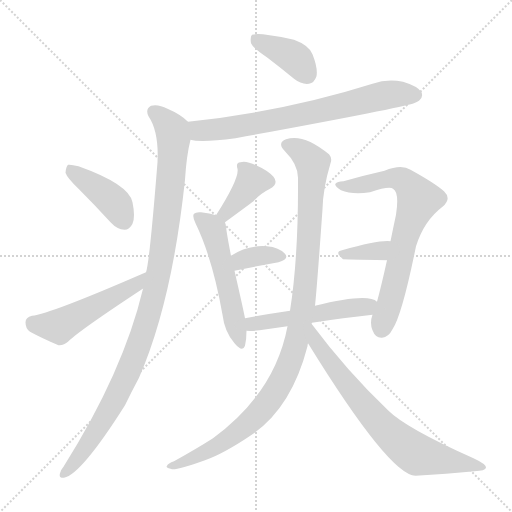
t = 0.00 s
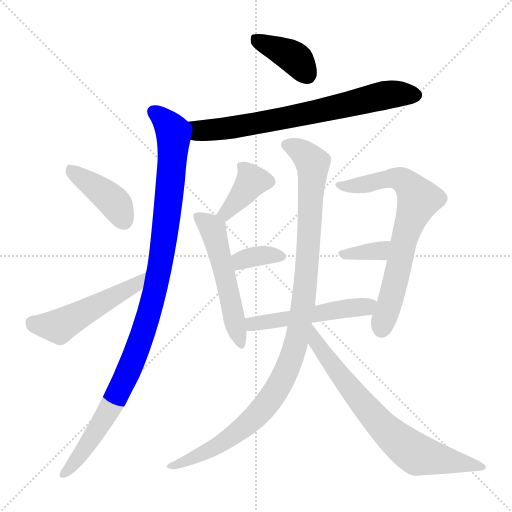
t = 1.95 s
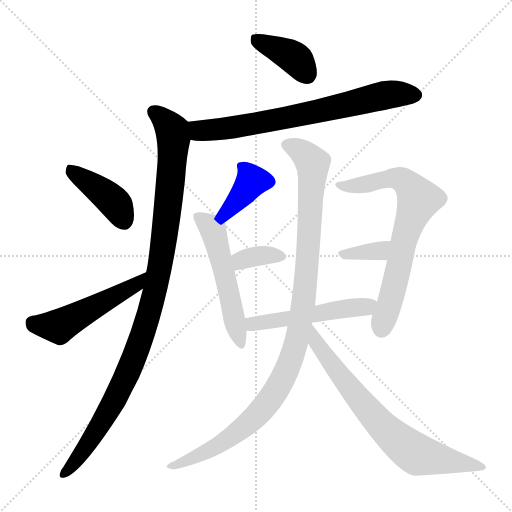
t = 3.90 s
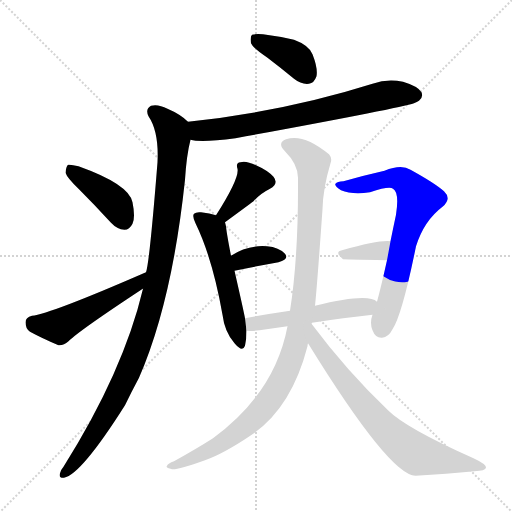
t = 5.85 s
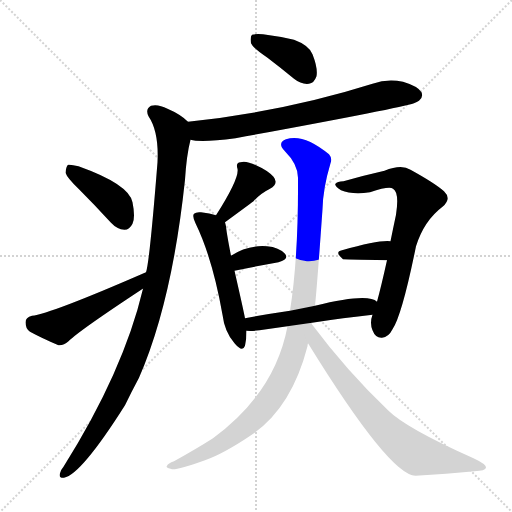
t = 7.80 s
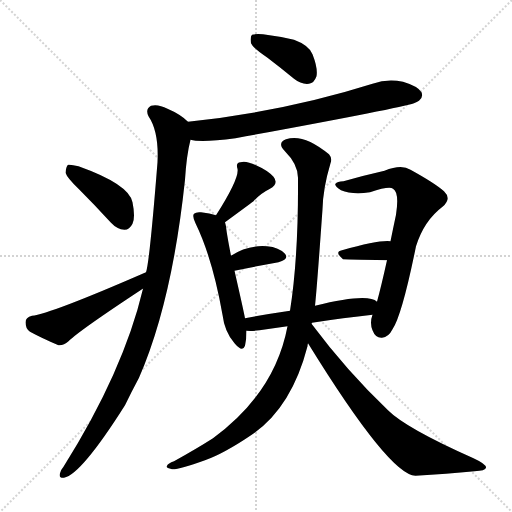
t = 9.74 s

The animated SVG that drew these frames (rendered in a browser with its animation timeline set to each time). Animation: 13 CSS @keyframes rules; one cycle of 9.74 s.

<svg version="1.1" viewBox="0 0 1024 1024" xmlns="http://www.w3.org/2000/svg">
  <g stroke="lightgray" stroke-dasharray="1,1" stroke-width="1" transform="scale(4, 4)">
    <line x1="0" y1="0" x2="256" y2="256"></line>
    <line x1="256" y1="0" x2="0" y2="256"></line>
    <line x1="128" y1="0" x2="128" y2="256"></line>
    <line x1="0" y1="128" x2="256" y2="128"></line>
  </g>
<g transform="scale(1, -1) translate(0, -900)">
   <style type="text/css">
    @keyframes keyframes0 {
      from {
       stroke: blue;
       stroke-dashoffset: 387;
       stroke-width: 128;
       }
       56% {
       animation-timing-function: step-end;
       stroke: blue;
       stroke-dashoffset: 0;
       stroke-width: 128;
       }
       to {
       stroke: black;
       stroke-width: 1024;
       }
       }
       #make-me-a-hanzi-animation-0 {
         animation: keyframes0 0.564941s both;
         animation-delay: 0.000000s;
         animation-timing-function: linear;
       }
    @keyframes keyframes1 {
      from {
       stroke: blue;
       stroke-dashoffset: 715;
       stroke-width: 128;
       }
       70% {
       animation-timing-function: step-end;
       stroke: blue;
       stroke-dashoffset: 0;
       stroke-width: 128;
       }
       to {
       stroke: black;
       stroke-width: 1024;
       }
       }
       #make-me-a-hanzi-animation-1 {
         animation: keyframes1 0.831868s both;
         animation-delay: 0.564941s;
         animation-timing-function: linear;
       }
    @keyframes keyframes2 {
      from {
       stroke: blue;
       stroke-dashoffset: 1042;
       stroke-width: 128;
       }
       77% {
       animation-timing-function: step-end;
       stroke: blue;
       stroke-dashoffset: 0;
       stroke-width: 128;
       }
       to {
       stroke: black;
       stroke-width: 1024;
       }
       }
       #make-me-a-hanzi-animation-2 {
         animation: keyframes2 1.097982s both;
         animation-delay: 1.396810s;
         animation-timing-function: linear;
       }
    @keyframes keyframes3 {
      from {
       stroke: blue;
       stroke-dashoffset: 410;
       stroke-width: 128;
       }
       57% {
       animation-timing-function: step-end;
       stroke: blue;
       stroke-dashoffset: 0;
       stroke-width: 128;
       }
       to {
       stroke: black;
       stroke-width: 1024;
       }
       }
       #make-me-a-hanzi-animation-3 {
         animation: keyframes3 0.583659s both;
         animation-delay: 2.494792s;
         animation-timing-function: linear;
       }
    @keyframes keyframes4 {
      from {
       stroke: blue;
       stroke-dashoffset: 497;
       stroke-width: 128;
       }
       62% {
       animation-timing-function: step-end;
       stroke: blue;
       stroke-dashoffset: 0;
       stroke-width: 128;
       }
       to {
       stroke: black;
       stroke-width: 1024;
       }
       }
       #make-me-a-hanzi-animation-4 {
         animation: keyframes4 0.654460s both;
         animation-delay: 3.078451s;
         animation-timing-function: linear;
       }
    @keyframes keyframes5 {
      from {
       stroke: blue;
       stroke-dashoffset: 378;
       stroke-width: 128;
       }
       55% {
       animation-timing-function: step-end;
       stroke: blue;
       stroke-dashoffset: 0;
       stroke-width: 128;
       }
       to {
       stroke: black;
       stroke-width: 1024;
       }
       }
       #make-me-a-hanzi-animation-5 {
         animation: keyframes5 0.557617s both;
         animation-delay: 3.732910s;
         animation-timing-function: linear;
       }
    @keyframes keyframes6 {
      from {
       stroke: blue;
       stroke-dashoffset: 530;
       stroke-width: 128;
       }
       63% {
       animation-timing-function: step-end;
       stroke: blue;
       stroke-dashoffset: 0;
       stroke-width: 128;
       }
       to {
       stroke: black;
       stroke-width: 1024;
       }
       }
       #make-me-a-hanzi-animation-6 {
         animation: keyframes6 0.681315s both;
         animation-delay: 4.290527s;
         animation-timing-function: linear;
       }
    @keyframes keyframes7 {
      from {
       stroke: blue;
       stroke-dashoffset: 349;
       stroke-width: 128;
       }
       53% {
       animation-timing-function: step-end;
       stroke: blue;
       stroke-dashoffset: 0;
       stroke-width: 128;
       }
       to {
       stroke: black;
       stroke-width: 1024;
       }
       }
       #make-me-a-hanzi-animation-7 {
         animation: keyframes7 0.534017s both;
         animation-delay: 4.971842s;
         animation-timing-function: linear;
       }
    @keyframes keyframes8 {
      from {
       stroke: blue;
       stroke-dashoffset: 705;
       stroke-width: 128;
       }
       70% {
       animation-timing-function: step-end;
       stroke: blue;
       stroke-dashoffset: 0;
       stroke-width: 128;
       }
       to {
       stroke: black;
       stroke-width: 1024;
       }
       }
       #make-me-a-hanzi-animation-8 {
         animation: keyframes8 0.823730s both;
         animation-delay: 5.505859s;
         animation-timing-function: linear;
       }
    @keyframes keyframes9 {
      from {
       stroke: blue;
       stroke-dashoffset: 353;
       stroke-width: 128;
       }
       53% {
       animation-timing-function: step-end;
       stroke: blue;
       stroke-dashoffset: 0;
       stroke-width: 128;
       }
       to {
       stroke: black;
       stroke-width: 1024;
       }
       }
       #make-me-a-hanzi-animation-9 {
         animation: keyframes9 0.537272s both;
         animation-delay: 6.329590s;
         animation-timing-function: linear;
       }
    @keyframes keyframes10 {
      from {
       stroke: blue;
       stroke-dashoffset: 510;
       stroke-width: 128;
       }
       62% {
       animation-timing-function: step-end;
       stroke: blue;
       stroke-dashoffset: 0;
       stroke-width: 128;
       }
       to {
       stroke: black;
       stroke-width: 1024;
       }
       }
       #make-me-a-hanzi-animation-10 {
         animation: keyframes10 0.665039s both;
         animation-delay: 6.866862s;
         animation-timing-function: linear;
       }
    @keyframes keyframes11 {
      from {
       stroke: blue;
       stroke-dashoffset: 1052;
       stroke-width: 128;
       }
       77% {
       animation-timing-function: step-end;
       stroke: blue;
       stroke-dashoffset: 0;
       stroke-width: 128;
       }
       to {
       stroke: black;
       stroke-width: 1024;
       }
       }
       #make-me-a-hanzi-animation-11 {
         animation: keyframes11 1.106120s both;
         animation-delay: 7.531901s;
         animation-timing-function: linear;
       }
    @keyframes keyframes12 {
      from {
       stroke: blue;
       stroke-dashoffset: 725;
       stroke-width: 128;
       }
       70% {
       animation-timing-function: step-end;
       stroke: blue;
       stroke-dashoffset: 0;
       stroke-width: 128;
       }
       to {
       stroke: black;
       stroke-width: 1024;
       }
       }
       #make-me-a-hanzi-animation-12 {
         animation: keyframes12 0.840007s both;
         animation-delay: 8.638021s;
         animation-timing-function: linear;
       }
</style>
<path d="M 535.0 784.5 Q 560.0 765.5 588.0 742.5 Q 603.0 730.5 618.0 732.5 Q 628.0 733.5 633.0 747.5 Q 636.0 763.5 625.0 791.5 Q 618.0 809.5 588.0 820.5 Q 558.0 827.5 526.0 831.5 Q 510.0 832.5 504.0 830.5 Q 500.0 826.5 502.0 813.5 Q 506.0 803.5 535.0 784.5 Z" fill="lightgray"></path> 
<path d="M 381.0 620.5 Q 402.0 614.5 471.0 623.5 Q 799.0 683.5 828.0 693.5 Q 834.0 696.5 838.0 698.5 Q 847.0 705.5 843.0 715.5 Q 836.0 727.5 806.0 736.5 Q 775.0 743.5 745.0 732.5 Q 571.0 677.5 376.0 656.5 C 346.0 653.5 351.0 624.5 381.0 620.5 Z" fill="lightgray"></path> 
<path d="M 286.0 322.5 Q 247.0 157.5 127.0 -33.5 Q 121.0 -40.5 120.0 -46.5 Q 117.0 -56.5 128.0 -55.5 Q 162.0 -49.5 250.0 89.5 Q 263.0 116.5 278.0 144.5 Q 344.0 295.5 370.0 540.5 Q 373.0 589.5 381.0 620.5 C 387.0 648.5 387.0 648.5 376.0 656.5 Q 361.0 671.5 335.0 682.5 Q 316.0 692.5 302.0 688.5 Q 290.0 681.5 297.0 667.5 Q 318.0 636.5 315.0 575.5 Q 299.0 374.5 292.0 355.5 L 286.0 322.5 Z" fill="lightgray"></path> 
<path d="M 158.0 521.5 Q 189.0 490.5 222.0 454.5 Q 234.0 441.5 249.0 440.5 Q 259.0 440.5 265.0 452.5 Q 271.0 465.5 265.0 495.5 Q 258.0 531.5 157.0 567.5 Q 142.0 571.5 136.0 570.5 Q 132.0 566.5 131.0 554.5 Q 134.0 544.5 158.0 521.5 Z" fill="lightgray"></path> 
<path d="M 292.0 355.5 Q 99.0 271.5 64.0 268.5 Q 51.0 265.5 51.0 255.5 Q 51.0 242.5 60.0 236.5 Q 84.0 223.5 117.0 209.5 Q 127.0 208.5 137.0 217.5 Q 158.0 238.5 284.0 321.5 Q 284.0 322.5 286.0 322.5 C 312.0 338.5 320.0 367.5 292.0 355.5 Z" fill="lightgray"></path> 
<path d="M 450.0 455.5 Q 495.0 488.5 507.0 497.5 Q 520.0 512.5 540.0 522.5 Q 558.0 532.5 547.0 546.5 Q 535.0 559.5 512.0 569.5 Q 491.0 579.5 481.0 575.5 Q 471.0 574.5 475.0 562.5 Q 479.0 543.5 432.0 469.5 C 416.0 444.5 426.0 437.5 450.0 455.5 Z" fill="lightgray"></path> 
<path d="M 490.0 263.5 Q 487.0 279.5 469.0 358.5 L 462.0 388.5 Q 453.0 434.5 452.0 447.5 Q 451.0 451.5 450.0 455.5 C 448.0 465.5 448.0 465.5 432.0 469.5 Q 420.0 473.5 402.0 475.5 Q 392.0 476.5 388.0 472.5 Q 384.0 468.5 391.0 453.5 Q 425.0 383.5 445.0 270.5 Q 449.0 236.5 469.0 213.5 Q 485.0 194.5 490.0 208.5 Q 493.0 221.5 493.0 238.5 L 490.0 263.5 Z" fill="lightgray"></path> 
<path d="M 469.0 358.5 Q 518.0 368.5 557.0 375.5 Q 579.0 381.5 570.0 392.5 Q 558.0 405.5 534.0 407.5 Q 495.0 410.5 462.0 388.5 C 437.0 372.5 440.0 352.5 469.0 358.5 Z" fill="lightgray"></path> 
<path d="M 745.0 270.5 Q 739.0 254.5 745.0 239.5 Q 751.0 223.5 764.0 224.5 Q 777.0 225.5 785.0 241.5 Q 804.0 269.5 832.0 407.5 Q 848.0 458.5 885.0 486.5 Q 904.0 502.5 888.0 517.5 Q 870.0 533.5 821.0 560.5 Q 803.0 572.5 769.0 558.5 Q 729.0 549.5 687.0 537.5 Q 674.0 537.5 671.0 532.5 Q 668.0 528.5 682.0 519.5 Q 704.0 510.5 740.0 515.5 Q 779.0 528.5 786.0 522.5 Q 799.0 515.5 792.0 470.5 Q 786.0 442.5 781.0 417.5 L 774.0 379.5 Q 762.0 325.5 754.0 296.5 L 745.0 270.5 Z" fill="lightgray"></path> 
<path d="M 781.0 417.5 Q 759.0 420.5 684.0 399.5 Q 668.0 396.5 686.0 381.5 Q 687.0 381.5 774.0 379.5 C 804.0 378.5 811.0 414.5 781.0 417.5 Z" fill="lightgray"></path> 
<path d="M 624.0 254.5 Q 688.0 264.5 745.0 270.5 C 775.0 273.5 780.0 281.5 754.0 296.5 Q 736.0 314.5 630.0 288.5 L 580.0 278.5 Q 532.0 271.5 490.0 263.5 C 461.0 257.5 463.0 239.5 493.0 238.5 Q 503.0 237.5 519.0 239.5 Q 547.0 243.5 575.0 247.5 L 624.0 254.5 Z" fill="lightgray"></path> 
<path d="M 623.0 252.5 Q 623.0 253.5 624.0 254.5 L 630.0 288.5 Q 634.0 325.5 645.0 481.5 Q 646.0 523.5 661.0 573.5 Q 665.0 583.5 658.0 591.5 Q 607.0 633.5 572.0 621.5 Q 554.0 614.5 569.0 598.5 Q 596.0 571.5 596.0 544.5 Q 597.0 385.5 580.0 278.5 L 575.0 247.5 Q 550.0 114.5 426.0 23.5 Q 393.0 2.5 348.0 -22.5 Q 336.0 -26.5 334.0 -31.5 Q 330.0 -35.5 344.0 -38.5 Q 357.0 -39.5 410.0 -20.5 Q 447.0 -7.5 502.0 29.5 Q 583.0 83.5 615.0 207.5 Q 615.0 210.5 616.0 213.5 L 623.0 252.5 Z" fill="lightgray"></path> 
<path d="M 616.0 213.5 Q 779.0 -50.5 831.0 -51.5 Q 894.0 -47.5 949.0 -42.5 Q 971.0 -41.5 972.0 -35.5 Q 973.0 -28.5 947.0 -16.5 Q 812.0 43.5 776.0 79.5 Q 694.0 157.5 623.0 252.5 C 605.0 276.5 600.0 238.5 616.0 213.5 Z" fill="lightgray"></path> 
      <clipPath id="make-me-a-hanzi-clip-0">
      <path d="M 535.0 784.5 Q 560.0 765.5 588.0 742.5 Q 603.0 730.5 618.0 732.5 Q 628.0 733.5 633.0 747.5 Q 636.0 763.5 625.0 791.5 Q 618.0 809.5 588.0 820.5 Q 558.0 827.5 526.0 831.5 Q 510.0 832.5 504.0 830.5 Q 500.0 826.5 502.0 813.5 Q 506.0 803.5 535.0 784.5 Z" fill="lightgray"></path>
      </clipPath>
      <path clip-path="url(#make-me-a-hanzi-clip-0)" d="M 509.0 824.5 L 584.0 788.5 L 614.0 751.5 " fill="none" id="make-me-a-hanzi-animation-0" stroke-dasharray="259 518" stroke-linecap="round"></path>

      <clipPath id="make-me-a-hanzi-clip-1">
      <path d="M 381.0 620.5 Q 402.0 614.5 471.0 623.5 Q 799.0 683.5 828.0 693.5 Q 834.0 696.5 838.0 698.5 Q 847.0 705.5 843.0 715.5 Q 836.0 727.5 806.0 736.5 Q 775.0 743.5 745.0 732.5 Q 571.0 677.5 376.0 656.5 C 346.0 653.5 351.0 624.5 381.0 620.5 Z" fill="lightgray"></path>
      </clipPath>
      <path clip-path="url(#make-me-a-hanzi-clip-1)" d="M 385.0 651.5 L 399.0 638.5 L 458.0 643.5 L 584.0 665.5 L 782.0 711.5 L 831.0 709.5 " fill="none" id="make-me-a-hanzi-animation-1" stroke-dasharray="587 1174" stroke-linecap="round"></path>

      <clipPath id="make-me-a-hanzi-clip-2">
      <path d="M 286.0 322.5 Q 247.0 157.5 127.0 -33.5 Q 121.0 -40.5 120.0 -46.5 Q 117.0 -56.5 128.0 -55.5 Q 162.0 -49.5 250.0 89.5 Q 263.0 116.5 278.0 144.5 Q 344.0 295.5 370.0 540.5 Q 373.0 589.5 381.0 620.5 C 387.0 648.5 387.0 648.5 376.0 656.5 Q 361.0 671.5 335.0 682.5 Q 316.0 692.5 302.0 688.5 Q 290.0 681.5 297.0 667.5 Q 318.0 636.5 315.0 575.5 Q 299.0 374.5 292.0 355.5 L 286.0 322.5 Z" fill="lightgray"></path>
      </clipPath>
      <path clip-path="url(#make-me-a-hanzi-clip-2)" d="M 308.0 675.5 L 338.0 648.5 L 347.0 622.5 L 333.0 462.5 L 310.0 316.5 L 277.0 207.5 L 225.0 89.5 L 160.0 -12.5 L 129.0 -46.5 " fill="none" id="make-me-a-hanzi-animation-2" stroke-dasharray="914 1828" stroke-linecap="round"></path>

      <clipPath id="make-me-a-hanzi-clip-3">
      <path d="M 158.0 521.5 Q 189.0 490.5 222.0 454.5 Q 234.0 441.5 249.0 440.5 Q 259.0 440.5 265.0 452.5 Q 271.0 465.5 265.0 495.5 Q 258.0 531.5 157.0 567.5 Q 142.0 571.5 136.0 570.5 Q 132.0 566.5 131.0 554.5 Q 134.0 544.5 158.0 521.5 Z" fill="lightgray"></path>
      </clipPath>
      <path clip-path="url(#make-me-a-hanzi-clip-3)" d="M 140.0 564.5 L 225.0 499.5 L 248.0 458.5 " fill="none" id="make-me-a-hanzi-animation-3" stroke-dasharray="282 564" stroke-linecap="round"></path>

      <clipPath id="make-me-a-hanzi-clip-4">
      <path d="M 292.0 355.5 Q 99.0 271.5 64.0 268.5 Q 51.0 265.5 51.0 255.5 Q 51.0 242.5 60.0 236.5 Q 84.0 223.5 117.0 209.5 Q 127.0 208.5 137.0 217.5 Q 158.0 238.5 284.0 321.5 Q 284.0 322.5 286.0 322.5 C 312.0 338.5 320.0 367.5 292.0 355.5 Z" fill="lightgray"></path>
      </clipPath>
      <path clip-path="url(#make-me-a-hanzi-clip-4)" d="M 65.0 254.5 L 118.0 247.5 L 274.0 331.5 L 279.0 340.5 " fill="none" id="make-me-a-hanzi-animation-4" stroke-dasharray="369 738" stroke-linecap="round"></path>

      <clipPath id="make-me-a-hanzi-clip-5">
      <path d="M 450.0 455.5 Q 495.0 488.5 507.0 497.5 Q 520.0 512.5 540.0 522.5 Q 558.0 532.5 547.0 546.5 Q 535.0 559.5 512.0 569.5 Q 491.0 579.5 481.0 575.5 Q 471.0 574.5 475.0 562.5 Q 479.0 543.5 432.0 469.5 C 416.0 444.5 426.0 437.5 450.0 455.5 Z" fill="lightgray"></path>
      </clipPath>
      <path clip-path="url(#make-me-a-hanzi-clip-5)" d="M 537.0 536.5 L 503.0 535.5 L 452.0 474.5 L 444.0 475.5 " fill="none" id="make-me-a-hanzi-animation-5" stroke-dasharray="250 500" stroke-linecap="round"></path>

      <clipPath id="make-me-a-hanzi-clip-6">
      <path d="M 490.0 263.5 Q 487.0 279.5 469.0 358.5 L 462.0 388.5 Q 453.0 434.5 452.0 447.5 Q 451.0 451.5 450.0 455.5 C 448.0 465.5 448.0 465.5 432.0 469.5 Q 420.0 473.5 402.0 475.5 Q 392.0 476.5 388.0 472.5 Q 384.0 468.5 391.0 453.5 Q 425.0 383.5 445.0 270.5 Q 449.0 236.5 469.0 213.5 Q 485.0 194.5 490.0 208.5 Q 493.0 221.5 493.0 238.5 L 490.0 263.5 Z" fill="lightgray"></path>
      </clipPath>
      <path clip-path="url(#make-me-a-hanzi-clip-6)" d="M 396.0 467.5 L 426.0 440.5 L 480.0 213.5 " fill="none" id="make-me-a-hanzi-animation-6" stroke-dasharray="402 804" stroke-linecap="round"></path>

      <clipPath id="make-me-a-hanzi-clip-7">
      <path d="M 469.0 358.5 Q 518.0 368.5 557.0 375.5 Q 579.0 381.5 570.0 392.5 Q 558.0 405.5 534.0 407.5 Q 495.0 410.5 462.0 388.5 C 437.0 372.5 440.0 352.5 469.0 358.5 Z" fill="lightgray"></path>
      </clipPath>
      <path clip-path="url(#make-me-a-hanzi-clip-7)" d="M 475.0 367.5 L 483.0 379.5 L 513.0 388.5 L 560.0 386.5 " fill="none" id="make-me-a-hanzi-animation-7" stroke-dasharray="221 442" stroke-linecap="round"></path>

      <clipPath id="make-me-a-hanzi-clip-8">
      <path d="M 745.0 270.5 Q 739.0 254.5 745.0 239.5 Q 751.0 223.5 764.0 224.5 Q 777.0 225.5 785.0 241.5 Q 804.0 269.5 832.0 407.5 Q 848.0 458.5 885.0 486.5 Q 904.0 502.5 888.0 517.5 Q 870.0 533.5 821.0 560.5 Q 803.0 572.5 769.0 558.5 Q 729.0 549.5 687.0 537.5 Q 674.0 537.5 671.0 532.5 Q 668.0 528.5 682.0 519.5 Q 704.0 510.5 740.0 515.5 Q 779.0 528.5 786.0 522.5 Q 799.0 515.5 792.0 470.5 Q 786.0 442.5 781.0 417.5 L 774.0 379.5 Q 762.0 325.5 754.0 296.5 L 745.0 270.5 Z" fill="lightgray"></path>
      </clipPath>
      <path clip-path="url(#make-me-a-hanzi-clip-8)" d="M 676.0 530.5 L 715.0 528.5 L 795.0 543.5 L 817.0 531.5 L 836.0 498.5 L 811.0 431.5 L 783.0 303.5 L 763.0 243.5 " fill="none" id="make-me-a-hanzi-animation-8" stroke-dasharray="577 1154" stroke-linecap="round"></path>

      <clipPath id="make-me-a-hanzi-clip-9">
      <path d="M 781.0 417.5 Q 759.0 420.5 684.0 399.5 Q 668.0 396.5 686.0 381.5 Q 687.0 381.5 774.0 379.5 C 804.0 378.5 811.0 414.5 781.0 417.5 Z" fill="lightgray"></path>
      </clipPath>
      <path clip-path="url(#make-me-a-hanzi-clip-9)" d="M 685.0 390.5 L 757.0 396.5 L 777.0 411.5 " fill="none" id="make-me-a-hanzi-animation-9" stroke-dasharray="225 450" stroke-linecap="round"></path>

      <clipPath id="make-me-a-hanzi-clip-10">
      <path d="M 624.0 254.5 Q 688.0 264.5 745.0 270.5 C 775.0 273.5 780.0 281.5 754.0 296.5 Q 736.0 314.5 630.0 288.5 L 580.0 278.5 Q 532.0 271.5 490.0 263.5 C 461.0 257.5 463.0 239.5 493.0 238.5 Q 503.0 237.5 519.0 239.5 Q 547.0 243.5 575.0 247.5 L 624.0 254.5 Z" fill="lightgray"></path>
      </clipPath>
      <path clip-path="url(#make-me-a-hanzi-clip-10)" d="M 499.0 245.5 L 505.0 252.5 L 747.0 291.5 " fill="none" id="make-me-a-hanzi-animation-10" stroke-dasharray="382 764" stroke-linecap="round"></path>

      <clipPath id="make-me-a-hanzi-clip-11">
      <path d="M 623.0 252.5 Q 623.0 253.5 624.0 254.5 L 630.0 288.5 Q 634.0 325.5 645.0 481.5 Q 646.0 523.5 661.0 573.5 Q 665.0 583.5 658.0 591.5 Q 607.0 633.5 572.0 621.5 Q 554.0 614.5 569.0 598.5 Q 596.0 571.5 596.0 544.5 Q 597.0 385.5 580.0 278.5 L 575.0 247.5 Q 550.0 114.5 426.0 23.5 Q 393.0 2.5 348.0 -22.5 Q 336.0 -26.5 334.0 -31.5 Q 330.0 -35.5 344.0 -38.5 Q 357.0 -39.5 410.0 -20.5 Q 447.0 -7.5 502.0 29.5 Q 583.0 83.5 615.0 207.5 Q 615.0 210.5 616.0 213.5 L 623.0 252.5 Z" fill="lightgray"></path>
      </clipPath>
      <path clip-path="url(#make-me-a-hanzi-clip-11)" d="M 574.0 609.5 L 599.0 600.5 L 626.0 573.5 L 611.0 330.5 L 583.0 186.5 L 546.0 109.5 L 495.0 51.5 L 456.0 21.5 L 396.0 -12.5 L 340.0 -33.5 " fill="none" id="make-me-a-hanzi-animation-11" stroke-dasharray="924 1848" stroke-linecap="round"></path>

      <clipPath id="make-me-a-hanzi-clip-12">
      <path d="M 616.0 213.5 Q 779.0 -50.5 831.0 -51.5 Q 894.0 -47.5 949.0 -42.5 Q 971.0 -41.5 972.0 -35.5 Q 973.0 -28.5 947.0 -16.5 Q 812.0 43.5 776.0 79.5 Q 694.0 157.5 623.0 252.5 C 605.0 276.5 600.0 238.5 616.0 213.5 Z" fill="lightgray"></path>
      </clipPath>
      <path clip-path="url(#make-me-a-hanzi-clip-12)" d="M 626.0 245.5 L 634.0 208.5 L 665.0 165.5 L 760.0 52.5 L 810.0 7.5 L 836.0 -9.5 L 966.0 -33.5 " fill="none" id="make-me-a-hanzi-animation-12" stroke-dasharray="597 1194" stroke-linecap="round"></path>

</g>
</svg>
